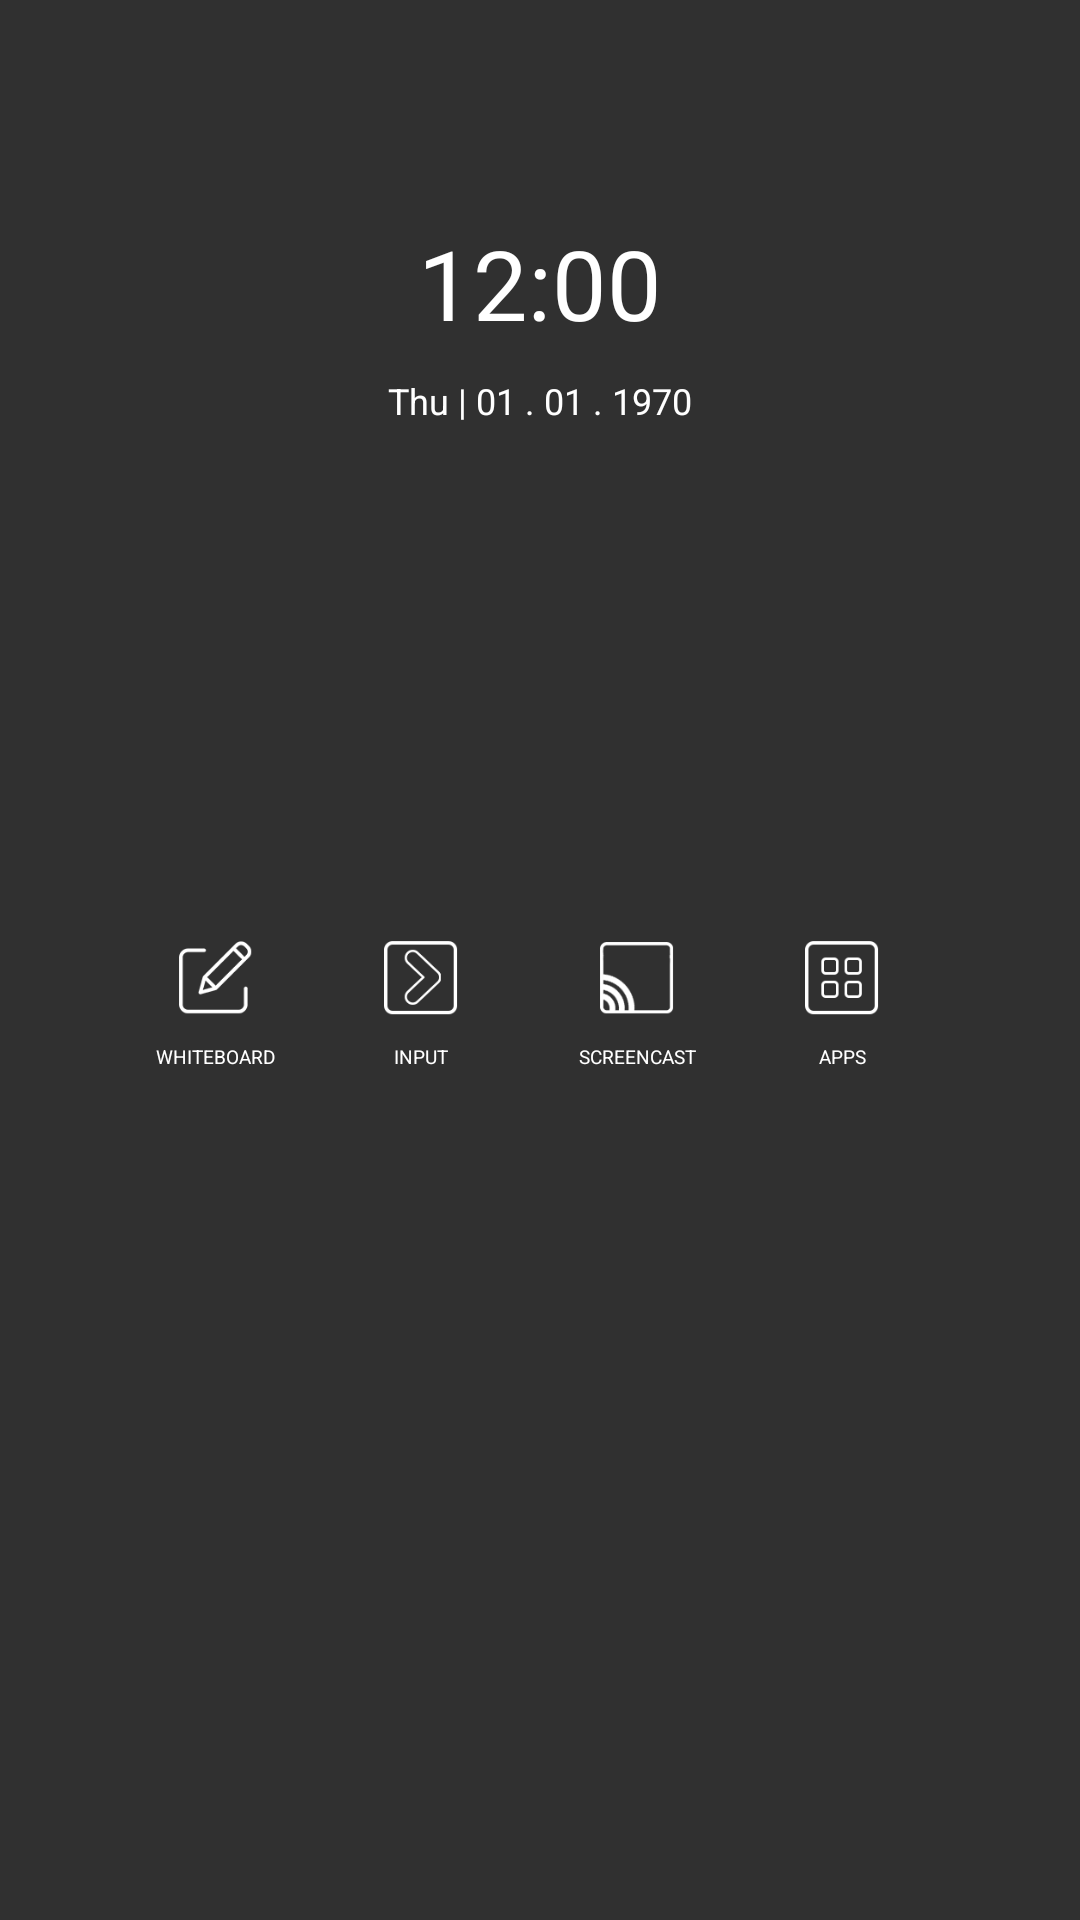

Here is an Android app screen rendered from its layout file. Give the layout XML and the strings, colors and styles it references.
<!-- AndroidManifest.xml: application theme Theme.AppCompat.NoActionBar -->
<!-- res/layout/fragment_home.xml -->
<?xml version="1.0" encoding="utf-8"?>
<androidx.constraintlayout.widget.ConstraintLayout xmlns:android="http://schemas.android.com/apk/res/android"
    xmlns:app="http://schemas.android.com/apk/res-auto"
    xmlns:tools="http://schemas.android.com/tools"
    android:layout_width="match_parent"
    android:layout_height="match_parent"

    tools:context=".home_screen.HomeActivity">

    <ImageView
        android:id="@+id/button1"
        android:layout_width="86px"
        android:layout_height="86px"
        android:scaleType="fitXY"
        android:background="@drawable/button5"
        app:layout_constraintBottom_toBottomOf="@id/guideline4"
        app:layout_constraintDimensionRatio="1:1"
        app:layout_constraintStart_toStartOf="@id/guideline5"
        app:layout_constraintTop_toTopOf="@id/guideline3" />

    <ImageView
        android:id="@+id/button2"
        android:layout_width="86px"
        android:layout_height="86px"
        android:scaleType="fitXY"
        android:src="@drawable/button6"
        app:layout_constraintBottom_toBottomOf="@id/guideline4"
        app:layout_constraintDimensionRatio="1:1"
        app:layout_constraintStart_toStartOf="@id/guideline6"
        app:layout_constraintTop_toTopOf="@id/guideline3" />

    <ImageView
        android:id="@+id/button3"
        android:layout_width="86px"
        android:layout_height="86px"
        android:scaleType="fitXY"
        android:src="@drawable/button7"
        app:layout_constraintBottom_toBottomOf="@id/guideline4"
        app:layout_constraintDimensionRatio="1:1"
        app:layout_constraintStart_toStartOf="@id/guideline7"
        app:layout_constraintTop_toTopOf="@id/guideline3" />

    <ImageView
        android:id="@+id/button4"
        android:layout_width="86px"
        android:layout_height="86px"
        android:scaleType="fitXY"
        android:src="@drawable/button8"
        app:layout_constraintBottom_toBottomOf="@id/guideline4"
        app:layout_constraintDimensionRatio="1:1"
        app:layout_constraintStart_toStartOf="@id/guideline8"
        app:layout_constraintTop_toTopOf="@id/guideline3" />


    <TextClock
        android:id="@+id/dataTextView"
        android:layout_width="0dp"
        android:layout_height="0dp"
        android:layout_centerVertical="true"
        android:layout_gravity="center"
        android:format12Hour="EEE | dd . MM . yyyy"
        android:format24Hour="EEE | dd . MM . yyyy"
        android:gravity="center"
        android:includeFontPadding="false"
        android:textColor="@color/dateColor"
        android:textSize="36px"
        app:autoSizeTextType="uniform"
        app:layout_constraintBottom_toBottomOf="@id/guideline9"
        app:layout_constraintEnd_toEndOf="parent"
        app:layout_constraintStart_toStartOf="parent"
        app:layout_constraintTop_toTopOf="@id/guideline2"
        tools:text="Monday, August 5, 2019" />

    <TextView
        android:id="@+id/textView5"
        android:layout_width="wrap_content"
        android:layout_height="wrap_content"
        android:includeFontPadding="false"
        android:text="18"
        android:textColor="@color/mainUIButtonTextColor"
        android:textSize="50px"
        app:layout_constraintHorizontal_bias="0.8"
        app:layout_constraintBottom_toBottomOf="@id/guideline9"
        app:layout_constraintEnd_toEndOf="parent"
        app:layout_constraintStart_toStartOf="parent"
        app:layout_constraintTop_toTopOf="@id/guideline2"
        android:visibility="gone"
        />

    <TextClock
        android:id="@+id/timeTextView"
        android:layout_width="0dp"
        android:layout_height="0dp"
        android:layout_centerVertical="true"
        android:layout_gravity="center"
        android:format12Hour="hh:mm"
        android:format24Hour="HH:mm"
        android:gravity="center"
        android:includeFontPadding="false"
        android:textColor="@color/timeColor"
        android:textSize="97px"
        app:autoSizeTextType="uniform"
        app:layout_constraintBottom_toBottomOf="@id/guideline2"
        app:layout_constraintLeft_toLeftOf="parent"
        app:layout_constraintRight_toRightOf="parent"
        app:layout_constraintTop_toTopOf="@id/guideline1"
        app:layout_constraintWidth_percent="0.6"
        tools:text="12:32" />

    <TextView
        android:id="@+id/textView1"
        android:layout_width="wrap_content"
        android:layout_height="wrap_content"
        android:layout_marginTop="8dp"
        android:includeFontPadding="false"
        android:text="@string/button1Text"
        android:textColor="@color/mainUIButtonTextColor"
        android:textSize="19px"
        app:layout_constraintEnd_toEndOf="@+id/button1"
        app:layout_constraintStart_toStartOf="@+id/button1"
        app:layout_constraintTop_toBottomOf="@+id/button1" />

    <TextView
        android:id="@+id/textView2"
        android:layout_width="wrap_content"
        android:layout_height="wrap_content"
        android:layout_marginTop="8dp"
        android:includeFontPadding="false"
        android:text="@string/button2Text"
        android:textColor="@color/mainUIButtonTextColor"
        android:textSize="19px"
        app:layout_constraintEnd_toEndOf="@+id/button2"
        app:layout_constraintStart_toStartOf="@+id/button2"
        app:layout_constraintTop_toBottomOf="@+id/button2" />

    <TextView
        android:id="@+id/textView3"
        android:layout_width="wrap_content"
        android:layout_height="wrap_content"
        android:layout_marginTop="8dp"
        android:includeFontPadding="false"
        android:text="@string/button3Text"
        android:textColor="@color/mainUIButtonTextColor"
        android:textSize="19px"
        app:layout_constraintEnd_toEndOf="@+id/button3"
        app:layout_constraintStart_toStartOf="@+id/button3"
        app:layout_constraintTop_toBottomOf="@+id/button3" />

    <TextView
        android:id="@+id/textView4"
        android:layout_width="wrap_content"
        android:layout_height="wrap_content"
        android:layout_marginTop="8dp"
        android:includeFontPadding="false"
        android:text="@string/button4Text"
        android:textColor="@color/mainUIButtonTextColor"
        android:textSize="19px"
        app:layout_constraintEnd_toEndOf="@+id/button4"
        app:layout_constraintStart_toStartOf="@+id/button4"
        app:layout_constraintTop_toBottomOf="@+id/button4" />

    <androidx.constraintlayout.widget.Guideline
        android:id="@+id/guideline1"
        android:layout_width="wrap_content"
        android:layout_height="wrap_content"
        android:orientation="horizontal"
        app:layout_constraintGuide_percent="0.11" />

    <androidx.constraintlayout.widget.Guideline
        android:id="@+id/guideline2"
        android:layout_width="wrap_content"
        android:layout_height="wrap_content"
        android:orientation="horizontal"
        app:layout_constraintGuide_percent="0.19" />

    <androidx.constraintlayout.widget.Guideline
        android:id="@+id/guideline3"
        android:layout_width="wrap_content"
        android:layout_height="wrap_content"
        android:orientation="horizontal"
        app:layout_constraintGuide_percent="0.4" />

    <androidx.constraintlayout.widget.Guideline
        android:id="@+id/guideline4"
        android:layout_width="wrap_content"
        android:layout_height="wrap_content"
        android:orientation="horizontal"
        app:layout_constraintGuide_percent="0.62" />

    <androidx.constraintlayout.widget.Guideline
        android:id="@+id/guideline5"
        android:layout_width="wrap_content"
        android:layout_height="wrap_content"
        android:orientation="vertical"
        app:layout_constraintGuide_percent="0.16" />


    <androidx.constraintlayout.widget.Guideline
        android:id="@+id/guideline6"
        android:layout_width="wrap_content"
        android:layout_height="wrap_content"
        android:orientation="vertical"
        app:layout_constraintGuide_percent="0.35" />


    <androidx.constraintlayout.widget.Guideline
        android:id="@+id/guideline7"
        android:layout_width="wrap_content"
        android:layout_height="wrap_content"
        android:orientation="vertical"
        app:layout_constraintGuide_percent="0.55" />


    <androidx.constraintlayout.widget.Guideline
        android:id="@+id/guideline8"
        android:layout_width="wrap_content"
        android:layout_height="wrap_content"
        android:orientation="vertical"
        app:layout_constraintGuide_percent="0.74" />

    <androidx.constraintlayout.widget.Guideline
        android:id="@+id/guideline9"
        android:layout_width="wrap_content"
        android:layout_height="wrap_content"
        android:orientation="horizontal"
        app:layout_constraintGuide_percent="0.23" />

</androidx.constraintlayout.widget.ConstraintLayout>
<!-- resources referenced by this layout -->
<resources>
  <color name="dateColor">#fff</color>
  <color name="mainUIButtonTextColor">#fff</color>
  <color name="timeColor">#fff</color>
  <!-- drawable button5: png bitmap (drawable-xxxhdpi, 2171 bytes) -->
  <!-- drawable button6: png bitmap (drawable-xxxhdpi, 2002 bytes) -->
  <!-- drawable button7: png bitmap (drawable-xxxhdpi, 2180 bytes) -->
  <!-- drawable button8: png bitmap (drawable-xxxhdpi, 1075 bytes) -->
  <string name="button1Text" translatable="false">WHITEBOARD</string>
  <string name="button2Text" translatable="false">INPUT</string>
  <string name="button3Text" translatable="false">SCREENCAST</string>
  <string name="button4Text" translatable="false">APPS</string>
</resources>
